Run: headless pygame with SDL's dummy video driver; simulated clock (each Clock.tick advances the game by its frame time, no real sleeping); random seed 0; keys injected as events and as key.get_pressed() state; no mouse input.
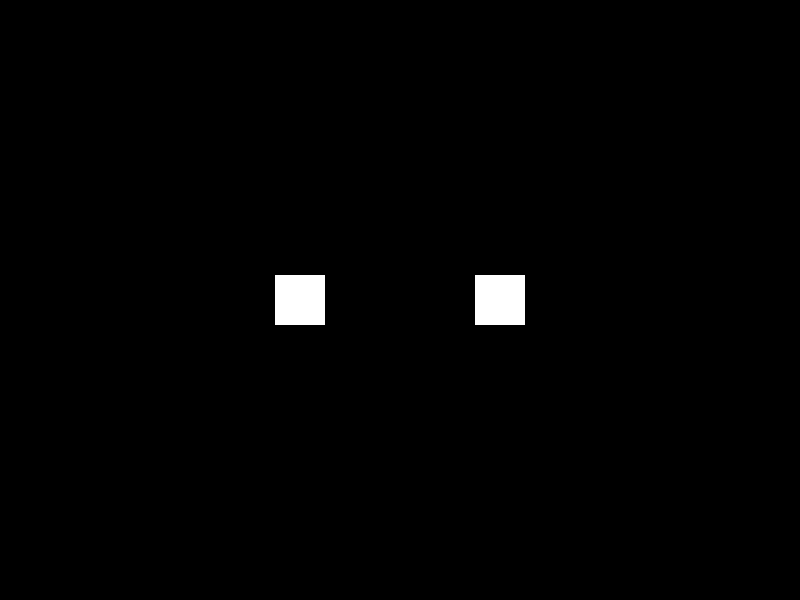
Frame 1 of 4 · flips 1–60 · no input
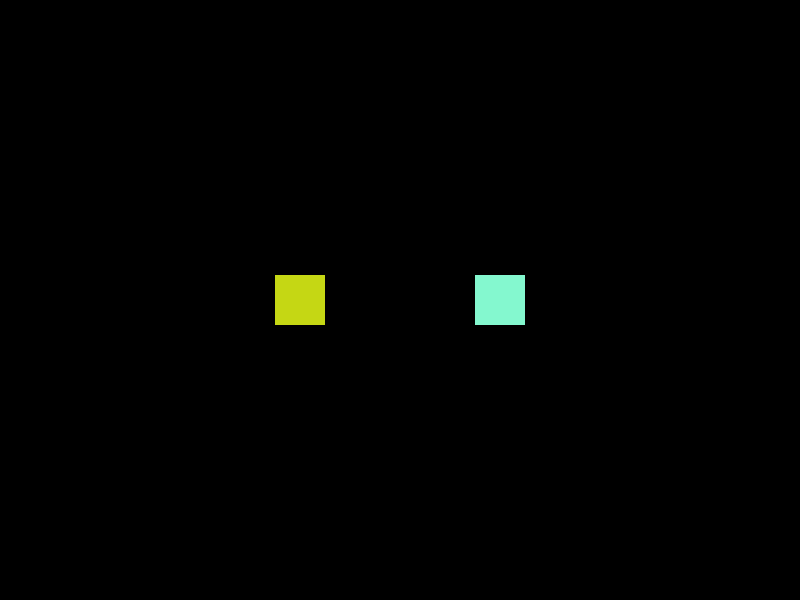
Frame 2 of 4 · flips 61–180 · tapped SPACE, RETURN · held RIGHT (→), D
Frame 3 of 4 · flips 181–300 · held DOWN (↓), S · screen unchanged from frame 2, image omitted
Frame 4 of 4 · flips 301–420 · held LEFT (←), A, UP (↑), W · screen unchanged from frame 3, image omitted

The pygame program that drew these frames:

import pygame
import random

pygame.init()
screen = pygame.display.set_mode((800, 600))
clock = pygame.time.Clock()

class Box(pygame.sprite.Sprite):
    def __init__(self, x, y):
        super().__init__()
        self.image = pygame.Surface((50, 50))
        self.image.fill((255, 255, 255))
        self.rect = self.image.get_rect(center=(x, y))

    def change_color(self):
        random_color = (random.randint(0, 255), random.randint(0, 255), random.randint(0, 255))
        self.image.fill(random_color)

sprite1 = Box(300, 300)
sprite2 = Box(500, 300)
all_sprites = pygame.sprite.Group(sprite1, sprite2)

running = True
while running:
    for event in pygame.event.get():
        if event.type == pygame.QUIT:
            running = False
        if event.type == pygame.KEYDOWN:
            if event.key == pygame.K_SPACE:
                for sprite in all_sprites:
                    sprite.change_color()

    screen.fill((0, 0, 0))
    all_sprites.draw(screen)
    pygame.display.flip()
    clock.tick(60)

pygame.quit()
